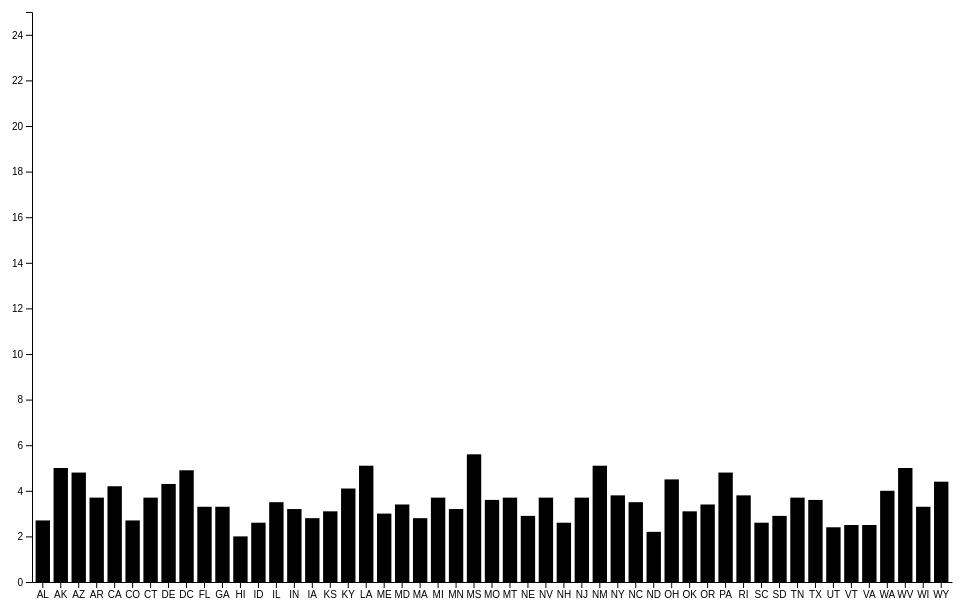
D3 v6 page, settled after 360 driven frames (6 s of simulated time); the page loaded 1 data file(s).



  // set the dimensions and margins of the graph
  const margin = {top: 10, right: 30, bottom: 20, left: 50},
      width = 1000 - margin.left - margin.right,
      height = 600 - margin.top - margin.bottom;

  // append the svg object to the body of the page
  const svg = d3.select("#my_dataviz")
    .append("svg")
      .attr("width", width + margin.left + margin.right)
      .attr("height", height + margin.top + margin.bottom)
    .append("g")
      .attr("transform", `translate(${margin.left},${margin.top})`);
  
  // Parse the Data
  d3.csv("editedCombo.csv").then( function(data) {
  
    var casesCol = 2, unemplCol = 3;
    // List of subgroups = header of the csv files = soil condition here
    const subgroups = data.columns.slice(1).slice(casesCol, unemplCol);
  
    // List of groups = species here = value of the first column called group -> I show them on the X axis
    const groups = data.map(d => (d.ABBR))
  
    // Add X axis
    const x = d3.scaleBand()
        .domain(groups)
        .range([0, width])
        .padding([0.2])
    svg.append("g")
      .attr("transform", `translate(0, ${height})`)
      .call(d3.axisBottom(x).tickSizeOuter(0));
  
    // Add Y axis
    const y = d3.scaleLinear()
      .domain([0, 25])
      .range([ height, 0 ]);
    svg.append("g")
      .call(d3.axisLeft(y));
  
    // color palette = one color per subgroup
    const color = d3.scaleOrdinal()
      .domain(subgroups)
      .range(['#377eb8','#4daf4a'])
  
    //stack the data? --> stack per subgroup
    const stackedData = d3.stack()
      .keys(subgroups)
      (data)
    // Show the bars
    svg.append("g")
      .selectAll("g")
      // Enter in the stack data = loop key per key = group per group
      .data(stackedData)
      .join("g")
        .attr("fill", d => {console.log(d.key); color(d.key)})
        .selectAll("rect")
        // enter a second time = loop subgroup per subgroup to add all rectangles
        .data(d => d)
        .join("rect")
          .attr("x", d => x(d.data.ABBR))
          .attr("y", d => y(d[1]))
          .attr("height", d => y(d[0]) - y(d[1]))
          .attr("width",x.bandwidth())
  })
  
  

### data: editedCombo.csv
State, ABBR, Jan2020c, Jan2020u, Feb2020c, Feb2020u, Mar2020c, Mar2020u, Apr2020c, Apr2020u, May2020c, May2020u, Jun2020c, Jun2020u, Jul2020c, Jul2020u, Aug2020c, Aug2020u, Sep2020c, Sep2020u, Oct2020c, Oct2020u, Nov2020c, Nov2020u
Alabama, AL, 44, 2.7, 56, 2.6, 3143, 2.6, 6786, 13.2, 12037, 7.9, 25540, 7.7, 56967, 7.4, 36567, 7.1, 26999, 6.7, 34840, 4.7, 65369, 4.7
Alaska, AK, 0, 5, 0, 5.1, 128, 5.1, 227, 11.8, 108, 11.6, 481, 11.3, 2049, 11, 2297, 7.2, 2601, 7, 7507, 6.5, 16395, 6.5
Arizona, AZ, 1, 4.8, 0, 4.9, 1288, 5, 6359, 14.2, 12288, 10.6, 59300, 10.7, 94826, 10.4, 27856, 7, 16702, 6.9, 27495, 6.8, 80961, 6.8
Arkansas, AR, 0, 3.7, 0, 3.8, 560, 3.9, 2695, 10, 3998, 8.5, 13524, 7.8, 21734, 7.1, 18713, 6.5, 22473, 5.9, 28493, 5.6, 45169, 5.3
California, CA, 3, 4.2, 389, 4.3, 16435, 4.5, 44792, 16, 70730, 15.6, 156851, 14.1, 289052, 13.2, 159154, 12.3, 99678, 10.6, 121089, 9.8, 374665, 8.7
Colorado, CO, 0, 2.7, 0, 2.8, 2966, 4.7, 12216, 12.1, 11196, 11.6, 6337, 11.3, 14094, 7.4, 10615, 7.1, 13112, 7, 36814, 6.9, 125555, 6.9
Connecticut, CT, 0, 3.7, 0, 3.7, 3128, 3.8, 24572, 8.6, 14501, 11.4, 4313, 11.4, 3296, 11.3, 3069, 8.4, 4671, 8.3, 13657, 8.2, 46088, 8.2
Delaware, DE, 0, 4.3, 0, 4.5, 414, 4.8, 4632, 13.4, 4705, 13.3, 1977, 12.9, 3598, 8.3, 2439, 7.9, 3141, 7.6, 4380, 5.7, 11232, 5.8
District of Columbia, DC, 0, 4.9, 0, 5, 495, 5.2, 3828, 11.1, 4478, 8.9, 1526, 8.9, 1799, 8.9, 1866, 8.8, 1334, 8.7, 1940, 8.8, 4286, 8.8
Florida, FL, 0, 3.3, 0, 3.3, 6490, 4.9, 27200, 14, 21074, 14.2, 95017, 11.6, 315249, 11.5, 151599, 7.9, 81422, 7.2, 93946, 5.8, 191373, 5.4
Georgia, GA, 0, 3.3, 2, 3.5, 4234, 3.6, 21005, 12.5, 20371, 9.4, 36065, 8.4, 109057, 7.6, 90035, 7, 54948, 6.5, 53276, 5.9, 82570, 5.6
Hawaii, HI, 0, 2, 0, 2.1, 283, 2.1, 324, 21.9, 37, 21.9, 264, 14.1, 1264, 14.1, 6450, 14.1, 3858, 14.8, 2515, 14, 2713, 10.3
Idaho, ID, 0, 2.6, 0, 2.6, 525, 2.7, 1490, 11.6, 824, 8.3, 3278, 7, 14604, 5.9, 11367, 4.9, 9960, 6, 22560, 4.8, 37090, 4.3
Illinois, IL, 2, 3.5, 0, 3.6, 5992, 3.7, 46924, 16.5, 67342, 15.4, 23978, 14.2, 35880, 12, 56607, 11.1, 59038, 10.4, 120796, 8.1, 309745, 8.1
Indiana, IN, 0, 3.2, 0, 3.2, 2159, 3.3, 15676, 16.9, 16739, 12, 11020, 10.1, 20560, 8.6, 28042, 7.3, 25823, 6.3, 59339, 5.6, 159628, 5
Iowa, IA, 0, 2.8, 0, 2.9, 497, 2.9, 6648, 11.1, 12407, 8.3, 9395, 7.1, 15635, 6.1, 20241, 5.3, 24007, 4.7, 39136, 4.2, 101482, 3.9
Kansas, KS, 0, 3.1, 0, 3.2, 428, 3.2, 3810, 12.6, 5481, 9, 4724, 7, 13369, 6.6, 14800, 6.2, 17137, 6.1, 25432, 4.7, 72265, 4.7
Kentucky, KY, 0, 4.1, 0, 4.2, 843, 4.2, 4206, 16.9, 5427, 10.9, 6619, 5.7, 17392, 5.6, 20435, 5.5, 20612, 5.5, 36953, 5.5, 77995, 5.6
Louisiana, LA, 0, 5.1, 0, 5.2, 5237, 5.3, 22807, 13.1, 11872, 13.1, 18179, 9.4, 58185, 9.1, 32614, 8.2, 18564, 8, 19191, 7.9, 45765, 7.9
Maine, ME, 0, 3, 0, 3.1, 303, 3.1, 820, 9.1, 1226, 8.3, 945, 5.3, 643, 8.8, 611, 5.2, 883, 4.9, 1237, 4.8, 5308, 4.9
Maryland, MD, 0, 3.4, 0, 3.5, 1660, 3.5, 21812, 9, 29855, 9, 14591, 8.6, 21447, 8.7, 19498, 8.6, 16647, 7, 20635, 6.8, 54990, 6.8
Massachusetts, MA, 0, 2.8, 1, 2.8, 6619, 2.7, 55585, 16.4, 34760, 15.3, 6736, 14.8, 6086, 9.8, 8997, 9.3, 11627, 8.9, 26460, 8.5, 67556, 8.4
Michigan, MI, 0, 3.7, 0, 3.7, 19887, 3.7, 34478, 23.6, 43512, 20.8, 26881, 14.1, 41093, 9, 38966, 8.5, 36646, 8.2, 66473, 8.1, 173137, 8.2
Minnesota, MN, 0, 3.2, 0, 3.3, 689, 3.5, 4447, 9, 20072, 11.3, 11508, 8.9, 18472, 7.6, 20676, 6.6, 23270, 5.8, 49338, 5.3, 170291, 5
Mississippi, MS, 0, 5.6, 0, 5.8, 2242, 6, 6218, 15.7, 8987, 11, 15389, 9.6, 31944, 8.5, 21714, 7.8, 15005, 7.2, 21304, 6.9, 36049, 6.7
Missouri, MO, 0, 3.6, 0, 3.6, 2558, 3.7, 6142, 12.5, 5393, 9.6, 11267, 8.1, 30375, 6.8, 35304, 6, 46213, 5.4, 65625, 5, 135242, 4.7
Montana, MT, 0, 3.7, 0, 3.7, 203, 3.8, 250, 11.9, 62, 9.1, 503, 7.6, 2947, 6.6, 3528, 5.8, 5900, 5.2, 19408, 4.7, 29397, 4.5
Nebraska, NE, 0, 2.9, 0, 3, 177, 3.1, 4104, 7.4, 9820, 5.4, 5076, 6.6, 7034, 4.4, 8076, 4, 11278, 3.8, 25178, 3.6, 57681, 3.4
Nevada, NV, 0, 3.7, 0, 3.7, 1113, 6.4, 3894, 29.5, 3603, 24.5, 10074, 15.4, 29628, 16.6, 21172, 14.5, 10601, 13, 20678, 12, 51406, 8.7
New Hampshire, NH, 0, 2.6, 0, 2.6, 367, 2.7, 1779, 16, 2505, 13.4, 1131, 10.3, 801, 8.1, 692, 6.6, 991, 5.5, 2818, 4.7, 9910, 4.2
New Jersey, NJ, 0, 3.7, 0, 3.7, 18696, 3.8, 99957, 16.6, 42154, 16.5, 11871, 16.3, 11286, 13.1, 11506, 11, 15118, 7.8, 39343, 7.7, 117852, 10.2
New Mexico, NM, 0, 5.1, 0, 5.3, 315, 5.4, 3096, 10, 4278, 10, 4458, 9.8, 8453, 12.5, 4752, 9.3, 4083, 8.6, 17055, 8.5, 50605, 8.5
New York, NY, 0, 3.8, 0, 3.9, 32656, 3.9, 104238, 16.2, 30573, 15.7, 10808, 15, 11591, 14.7, 10653, 11.7, 14089, 10, 29663, 8.7, 91730, 8.7
North Carolina, NC, 0, 3.5, 0, 3.6, 2314, 3.9, 9178, 13.5, 19153, 13.5, 41133, 8.8, 56626, 8.8, 44946, 6.8, 41362, 7.3, 65155, 6.8, 94746, 6.4
North Dakota, ND, 0, 2.2, 0, 2.3, 126, 2.3, 941, 8.7, 1510, 8.7, 999, 6.2, 3026, 6.2, 5398, 6.1, 10218, 4.7, 22825, 4.7, 34612, 4.7
Ohio, OH, 0, 4.5, 0, 4.7, 2199, 4.9, 15828, 16.4, 17486, 14.9, 16276, 10.3, 39370, 9.3, 31998, 9, 30830, 7.4, 61710, 5.6, 205366, 5.6
Oklahoma, OK, 0, 3.1, 28, 3.1, 1627, 3.2, 2789, 13, 2983, 9.5, 11587, 8.2, 23629, 7.2, 20734, 6.3, 30917, 5.7, 39651, 5.2, 85987, 4.8
Oregon, OR, 0, 3.4, 1, 3.5, 689, 3.6, 1820, 13.2, 1733, 11.7, 4413, 10.3, 9837, 9.6, 8220, 8.4, 6796, 7.5, 11412, 7, 30510, 6.6
Pennsylvania, PA, 0, 4.8, 0, 5, 4843, 5.1, 40920, 16.2, 26519, 13.5, 14960, 13.3, 25694, 13, 21089, 10.2, 24942, 7.1, 49060, 7, 153451, 7.1
Rhode Island, RI, 0, 3.8, 0, 4, 510, 4, 8194, 17.4, 6172, 12.9, 1901, 10.9, 2238, 14, 2811, 12.6, 2965, 10.9, 8683, 7.3, 23503, 7.9
South Carolina, SC, 0, 2.6, 0, 2.8, 1143, 3, 5062, 11.5, 6220, 11.5, 25254, 7.7, 53859, 7.6, 32418, 5.4, 25521, 5.4, 29012, 5.4, 43388, 5.6
South Dakota, SD, 0, 2.9, 0, 2.9, 108, 2.9, 2341, 9.2, 2544, 7, 1771, 6.1, 2000, 5.4, 4745, 4.7, 8880, 4, 23603, 3.7, 34472, 3.6
Tennessee, TN, 0, 3.7, 0, 3.9, 3232, 4, 9451, 15.8, 12273, 9.6, 24879, 9.3, 59655, 8.9, 46049, 8.1, 42331, 7.9, 70595, 7.8, 127208, 5.6
Texas, TX, 0, 3.6, 0, 3.7, 3266, 4.9, 24821, 12.9, 36200, 11.6, 95699, 10.2, 260960, 9.3, 192023, 6.9, 135998, 7.9, 151629, 7.3, 310361, 7.2
… [head cut at 6 KiB]